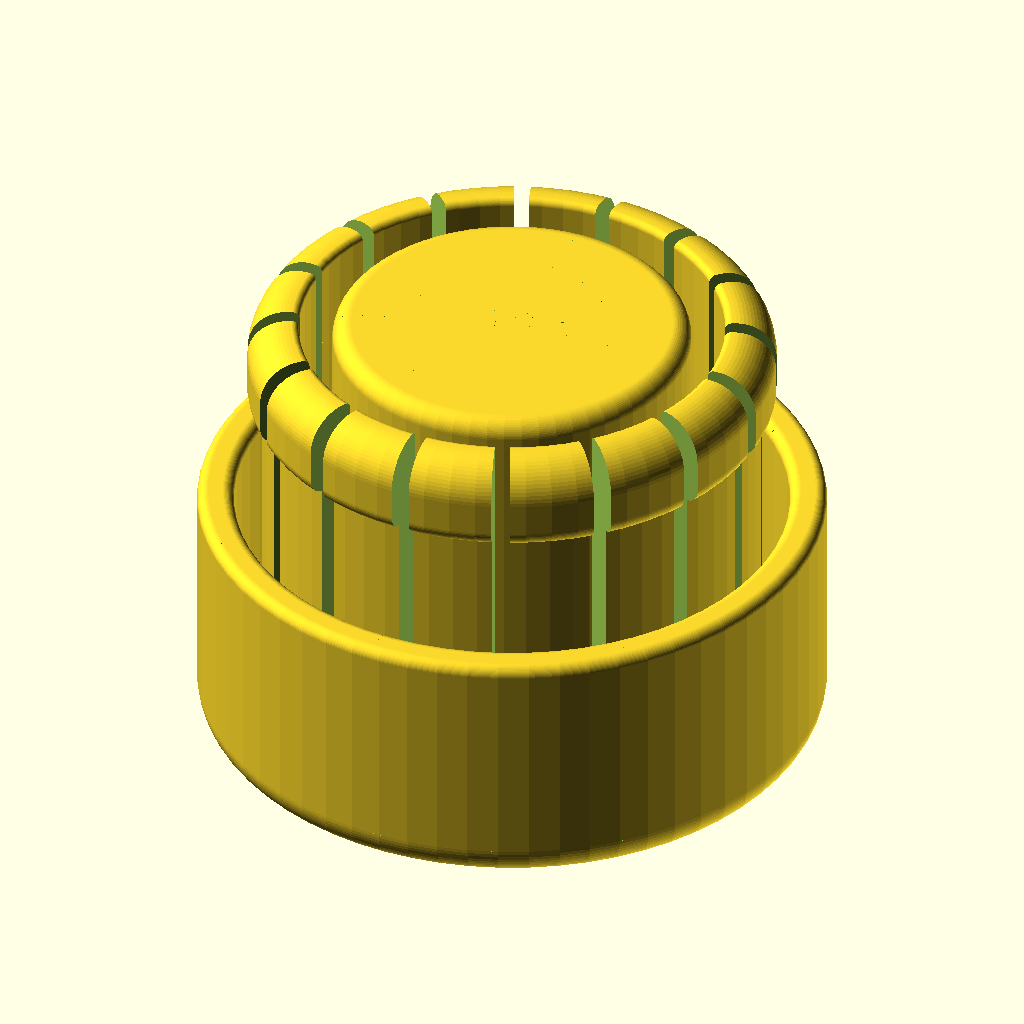
Cell 1: rendered with the file's own defaults.
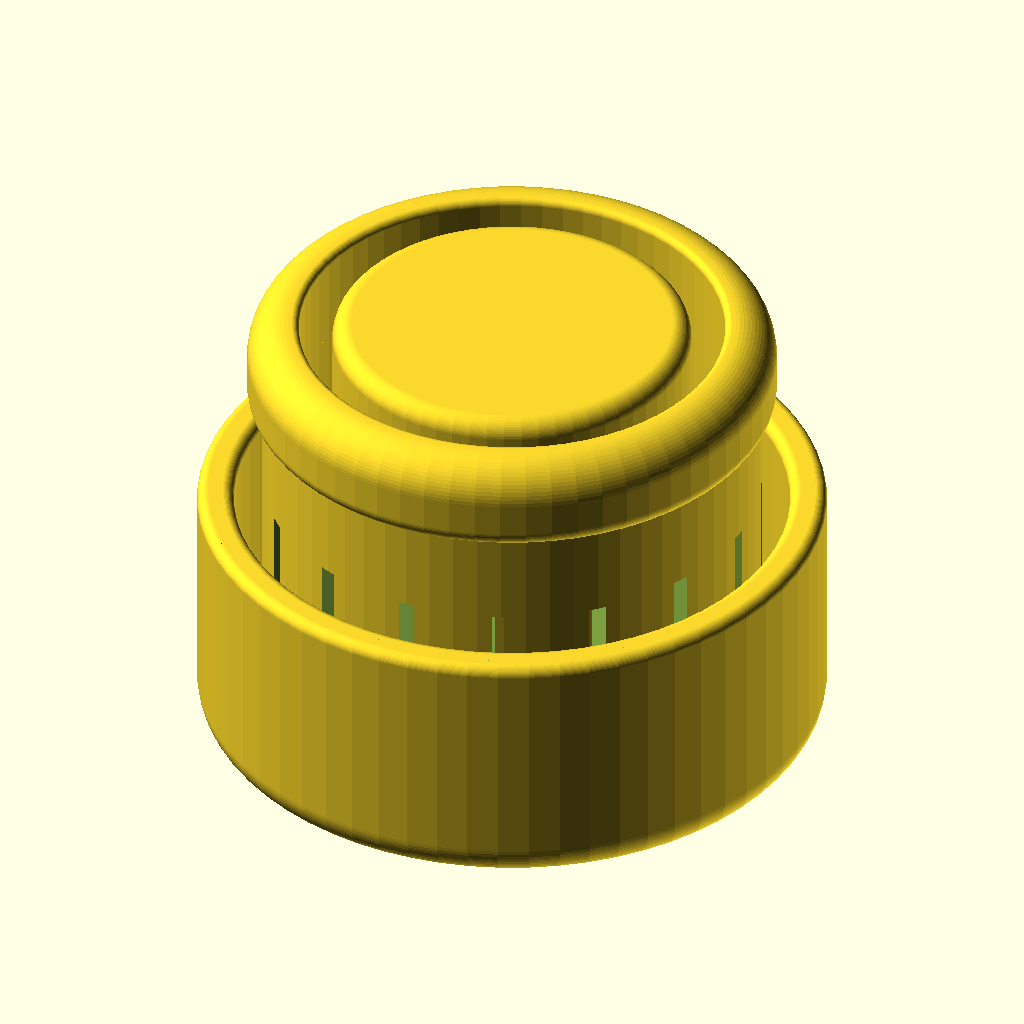
Cell 2: the same model with diff = 12.
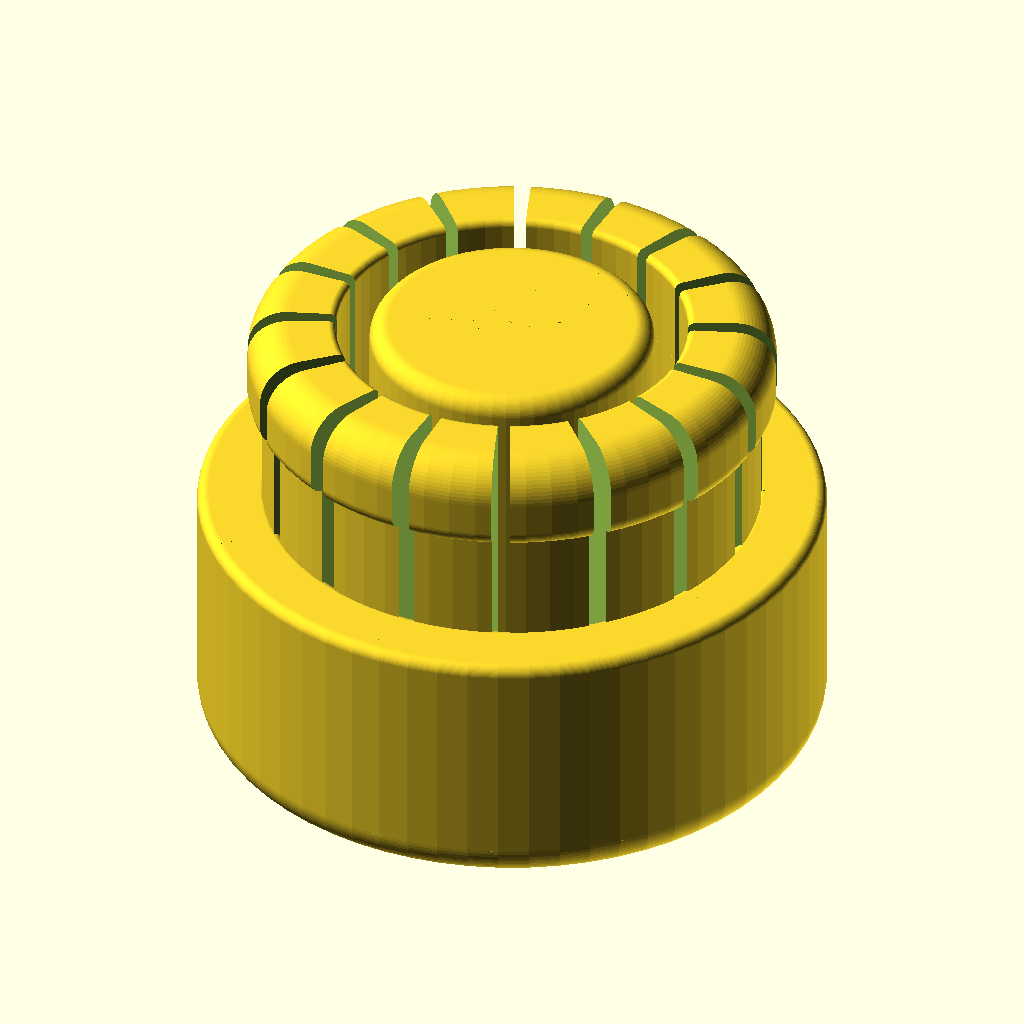
Cell 3 — wall set to 2, the other parameters unchanged.
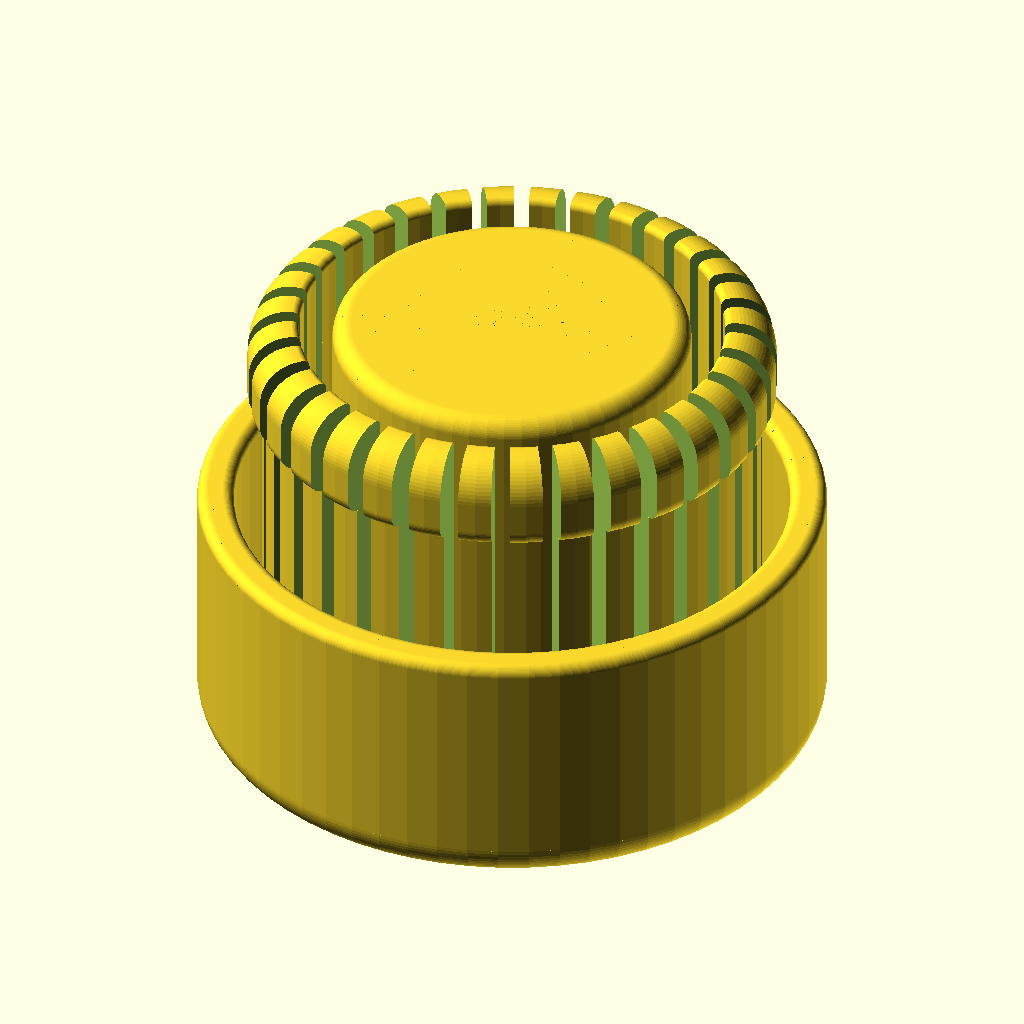
Cell 4: the same model with latches = 32.
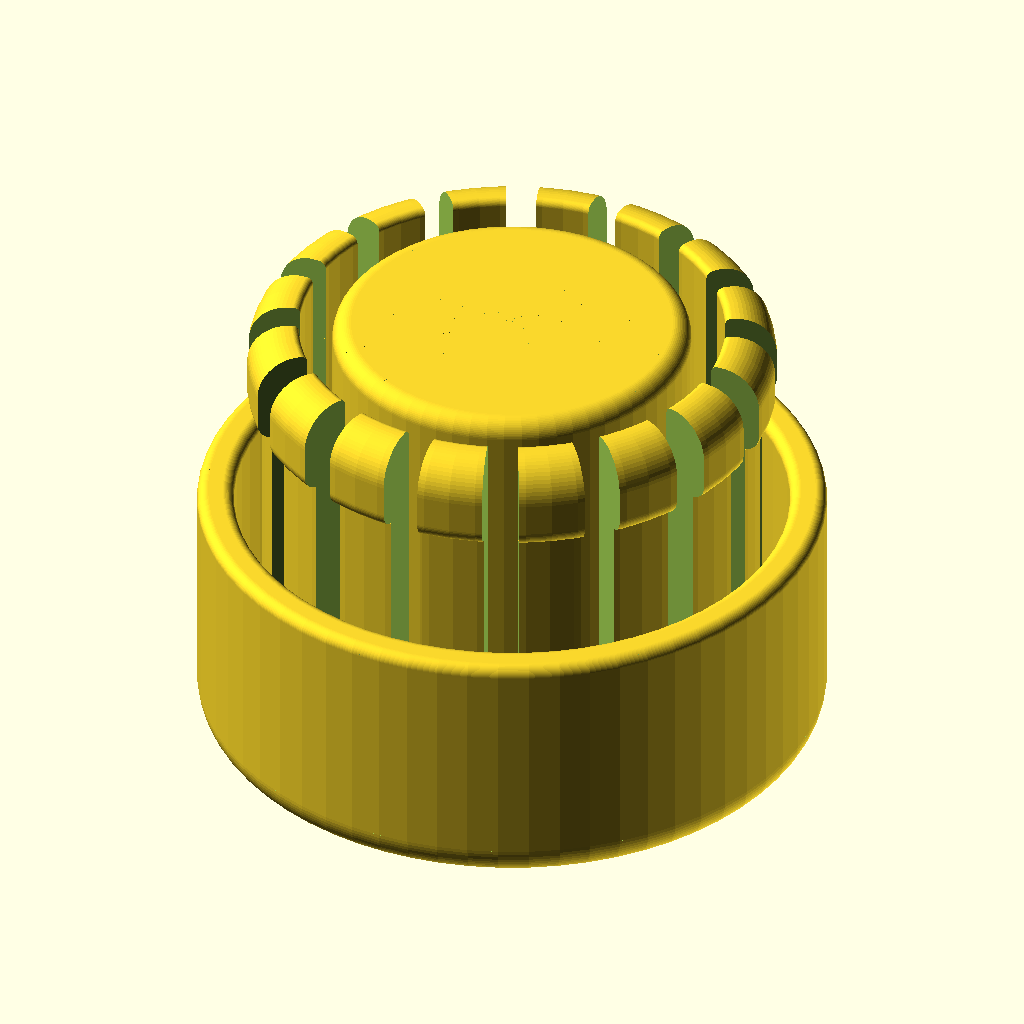
Cell 5: the same model with latchGap = 8.
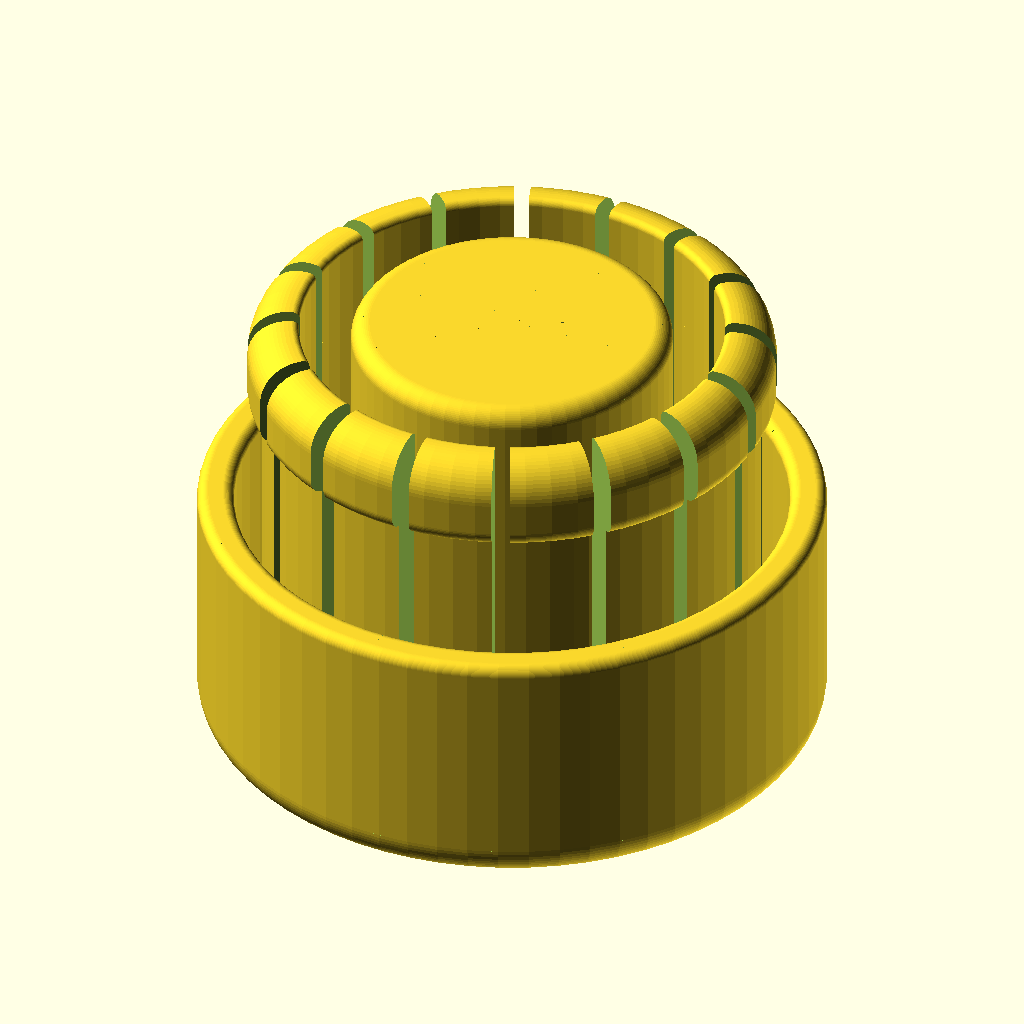
Cell 6: gap = 1 (everything else at default).
All cells are drawn from the same view direction (rotation 55°, 0°, 25°, orthographic, colour scheme Cornfield), but the view is re-fitted for each cell, so position and scale can differ between cells as well as the parameter.
The OpenSCAD source (inputs/thingiverse/files/thing-3672663/files/spring-cap.scad):
$fn=64;

//diameters from outside to inside, outer wall, outer diameter of pads, inner diameter of pads
d=[17,14.3,13.5];

//sizes of objects in z axis
diff=6;
z=[7-diff,7,10,12.5];

wall = 1;
//number of latches
latches = 16;
//latch gap size in degrees
latchGap = 4;
//fillets
r = [1,.3,.3,-0.01,.5,1.1,.2,.5];

gap=0.5;

not=0.001+0.001;

////////////////////////////////

//floor
cylinderRounded(d=[0,d[0]],h=z[0],r=[0,r[0],0,0]);

///outer support
cylinderRounded(d=[d[0]-2*wall,d[0]],h=z[1],r=[0,r[0],r[2],r[1]]);


///inner support
cylinderRounded(d=[0,d[2]-2*wall-(d[1]-d[2])-2*gap],h=z[3],r=[0,0,0,r[7]]);

///springs
difference(){
	union(){
		cylinderRounded(d=[d[2]-2*wall,d[2]],h=z[2],r=[0,0,0,r[3]]);
		translate([0,0,z[2]]) cylinderRounded(d=[d[2]-2*wall,d[1]],h=z[3]-z[2],r=[0,r[4],r[6],r[5]]);
	}
	
	for(i=[0:360/latches:360]){
		rotate([0,0,i]) translate([0,-d[0],z[0]+not]) triangle3D(latchGap,d[0],z[3]);
	}
}

///////////////////////////////

module cylinderRounded(d=[20,40],h=30,r=[1,-10,4,1]){
	rotate_extrude(convexity = 10)
	{
		//square
		difference(){
			translate([d[0]/2,0,0]) square([(d[1]-d[0])/2,h]);
			if(r[0]>0) translate([d[0]/2,0,0]) square([r[0],r[0]]);
			if(r[1]>0) translate([d[1]/2-r[1],0,0]) square([r[1],r[1]]);
			if(r[2]>0) translate([d[0]/2,h-r[2],0]) square([r[2],r[2]]);
			if(r[3]>0) translate([d[1]/2-r[3],h-r[3],0]) square([r[3],r[3]]);
		}
		
		//corners
		
		if(r[0]>0){
			intersection(){
				translate([d[0]/2+r[0], r[0], 0]) circle(r = r[0]);
				translate([d[0]/2,0,0]) square([r[0],r[0]]);
			}
		} else {
			difference(){
				translate([d[0]/2+r[0], 0, 0]) square([-r[0],-r[0]]);
				translate([d[0]/2+r[0], -r[0], 0]) circle(r = -r[0]);
			}
		}
		
		if(r[1]>0){
			intersection(){
				translate([d[1]/2-r[1], r[1], 0]) circle(r = r[1]);
				translate([d[1]/2-r[1],0,0]) square([r[1],r[1]]);
			}
		} else {
			difference(){
				translate([d[1]/2, 0, 0]) square([-r[1],-r[1]]);
				translate([d[1]/2-r[1], -r[1], 0]) circle(r = -r[1]);
			}
		}
		
		if(r[2]>0){
			intersection(){
				translate([d[0]/2+r[2], h-r[2], 0]) circle(r = r[2]);
				translate([d[0]/2,h-r[2],0]) square([r[2],r[2]]);
			}
		} else {
			difference(){
				translate([d[0]/2+r[2], h+r[2], 0]) square([-r[2],-r[2]]);
				translate([d[0]/2+r[2], h+r[2], 0]) circle(r = -r[2]);
			}
		}

		if(r[3]>0){
			intersection(){
				translate([d[1]/2-r[3], h-r[3], 0]) circle(r = r[3]);
				translate([d[1]/2-r[3],h-r[3],0]) square([r[3],r[3]]);
			}
		} else {
			difference(){
				translate([d[1]/2, h+r[3], 0]) square([-r[3],-r[3]]);
				translate([d[1]/2-r[3], h+r[3], 0]) circle(r = -r[3]);
			}
		}		
	}
}

module triangle3D(angle=10,h=10,z=10){
	linear_extrude(z) triangle(angle,h);
}

module triangle(angle=10,h=10){	
	r=angle/2;
	base=h*tan(r);
	sidex=2.1*base*cos(r);
	sidey=h/cos(r)+base;
	
	intersection(){
		translate([-base,0,0]) rotate([0,0,-r]) square([sidex,sidey]);
		translate([base,0,0]) rotate([0,0,r]) translate([-sidex,0,0]) square([sidex,sidey]);
		translate([-1.1*base,0,0]) square([2.2*base,1.1*h]);
	}
}
Customizer parameters (derived from the source; name, type, default, range or options):
d: vector, default [17, 14.3, 13.5]
diff: number, default 6
wall: number, default 1
latches: number, default 16
latchGap: number, default 4
gap: number, default 0.5
